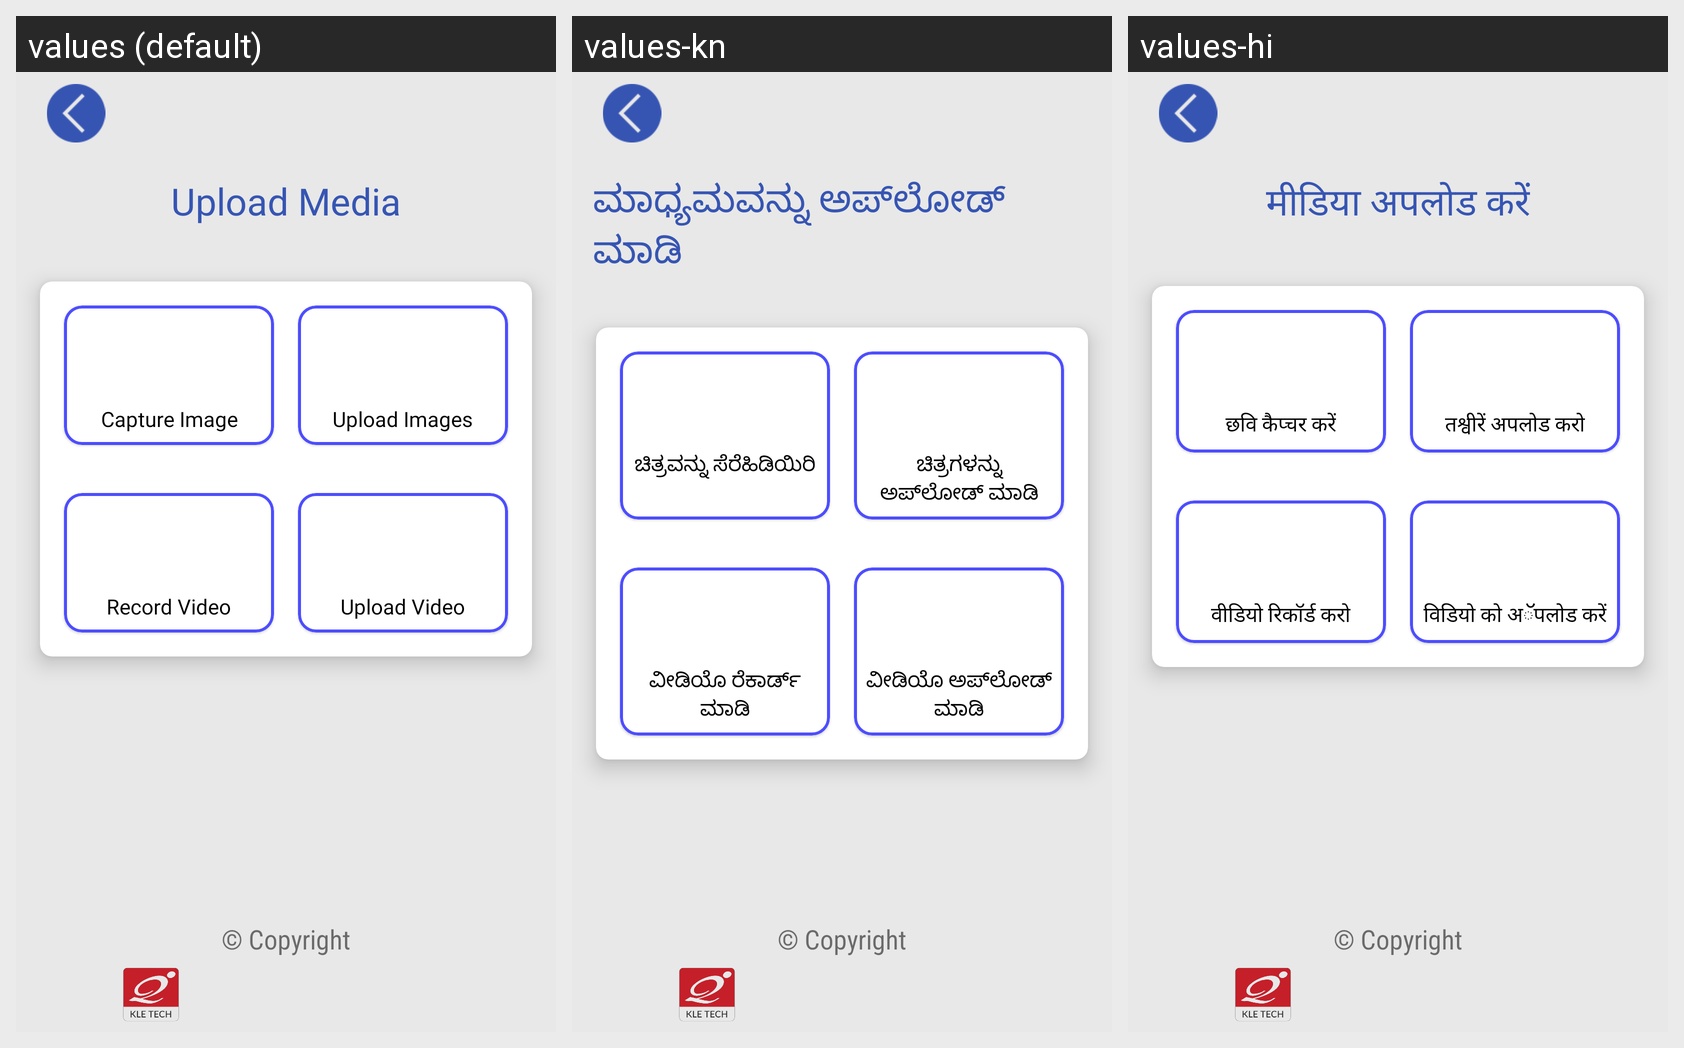

Locale-by-locale string values for the Android screen shown in this grid:
Android screen res/layout/activity_camera_upload.xml rendered under 3 locales, left to right: values (default), values-kn, values-hi. Device: Nexus 5 (rendered at 1080×1920; each locale shown at half size, 540×960, under a caption strip naming it); theme Theme.AIDataLab.
Strings drawn on this screen, with the default value and each locale's value (text and hints the layout hard-codes, and strings that could not be matched under every locale, appear in the picture but are not listed):

upload_media
  values: Upload Media
  values-kn: ಮಾಧ್ಯಮವನ್ನು ಅಪ್‌ಲೋಡ್ ಮಾಡಿ
  values-hi: मीडिया अपलोड करें

capture_image
  values: Capture Image
  values-kn: ಚಿತ್ರವನ್ನು ಸೆರೆಹಿಡಿಯಿರಿ
  values-hi: छवि कैप्चर करें

upload_images
  values: Upload Images
  values-kn: ಚಿತ್ರಗಳನ್ನು ಅಪ್‌ಲೋಡ್ ಮಾಡಿ
  values-hi: तश्वीरें अपलोड करो

btnRecordVideo
  values: Record Video
  values-kn: ವೀಡಿಯೊ ರೆಕಾರ್ಡ್ ಮಾಡಿ
  values-hi: वीडियो रिकॉर्ड करो

upload_video
  values: Upload Video
  values-kn: ವೀಡಿಯೊ ಅಪ್‌ಲೋಡ್ ಮಾಡಿ
  values-hi: विडियो को अॅॅपलोड करें
